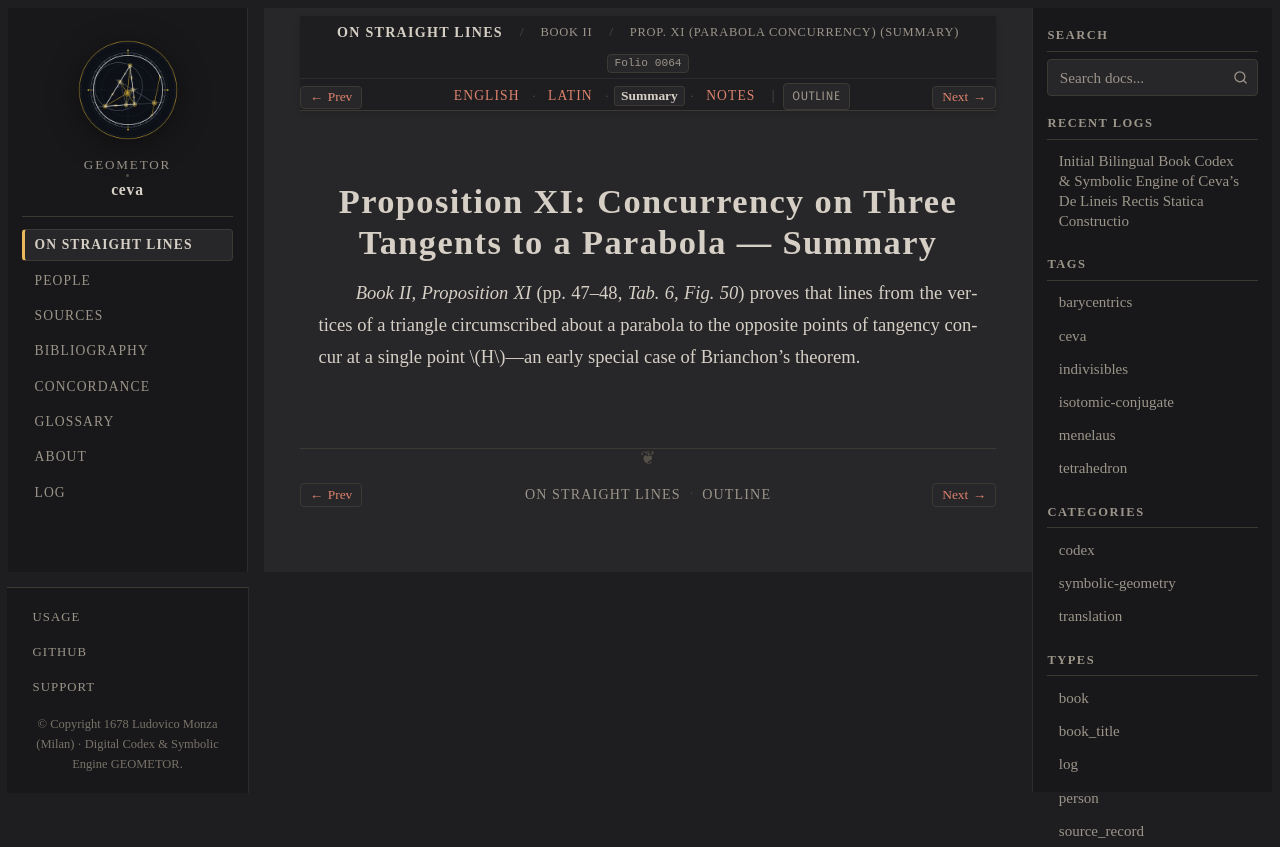

repository: geometor/ceva · page: de_lineis_rectis/liber_secundus/prop_11/summary.html · generator: sphinx

:layout: book
:order: 12
:canonical_id: liber_secundus_prop_11
:breadcrumb_title: Prop. XI (Parabola Concurrency) (Summary)
:folio: 0064
:tracks: English: index | Latin: la | Summary: summary | Notes: notes

.. _liber-secundus-prop-11-summary:

Proposition XI: Concurrency on Three Tangents to a Parabola — Summary
=====================================================================

.. folio:: 0064
   :page: p. 47

*Book II, Proposition XI* (pp. 47–48, `Tab. 6, Fig. 50`) proves that lines from the vertices of a triangle circumscribed about a parabola to the opposite points of tangency concur at a single point :math:`H`—an early special case of Brianchon's theorem.
